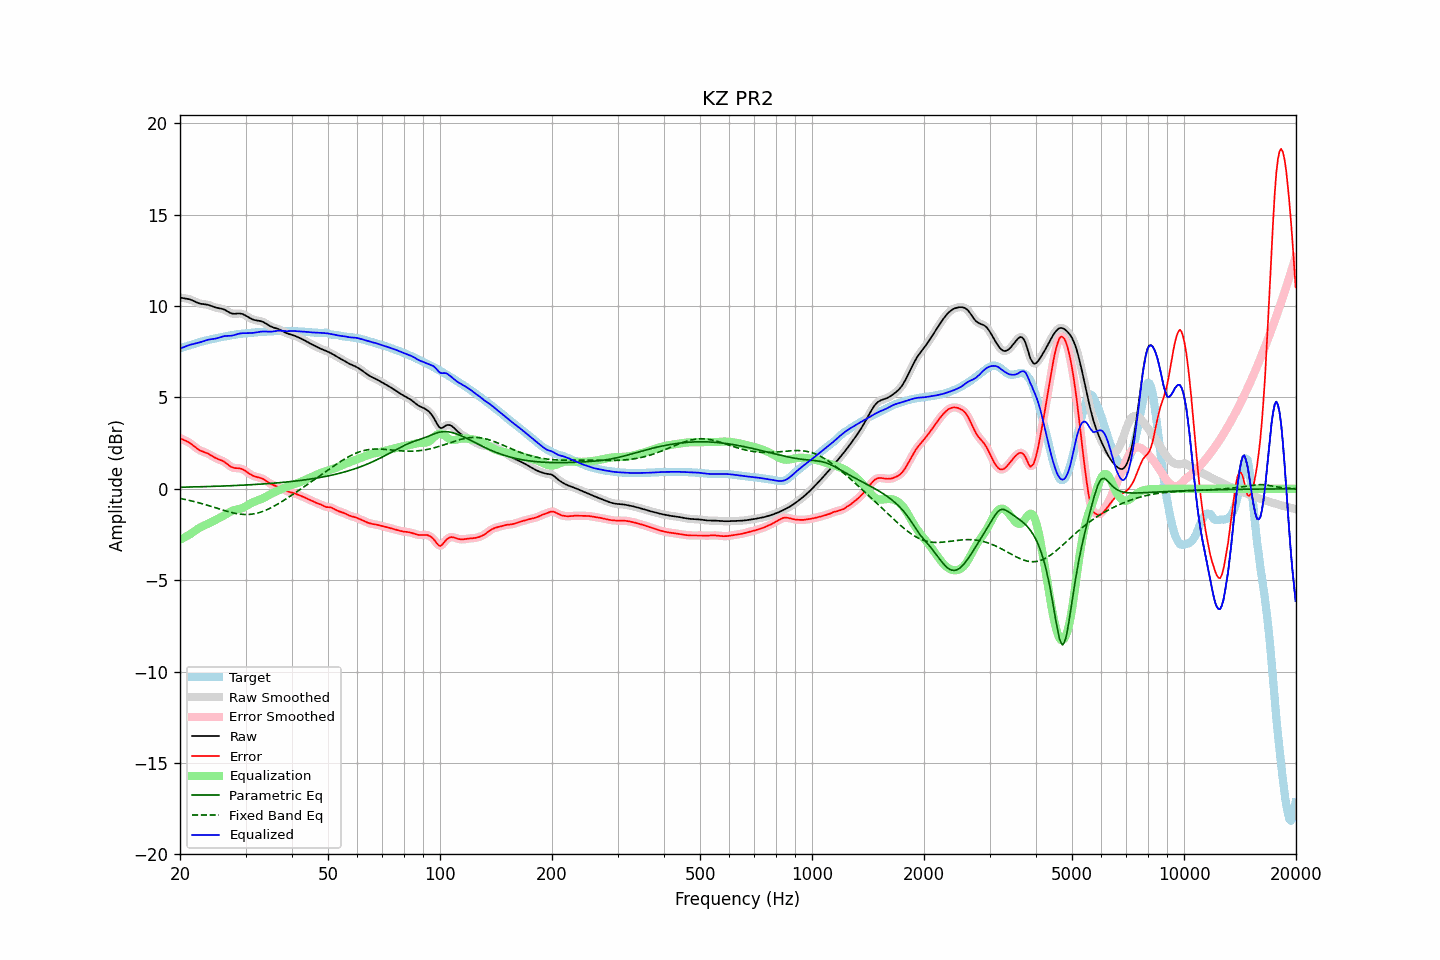

The file beside this chart, header and first rows:
frequency, raw, error, smoothed, error_smoothed, equalization, parametric_eq, fixed_band_eq, equalized_raw, equalized_smoothed, target
20.00, 10.46, 2.77, 10.46, 2.77, -2.78, 0.09, -0.53, 7.68, 7.68, 7.69
20.20, 10.45, 2.73, 10.45, 2.73, -2.74, 0.09, -0.54, 7.71, 7.71, 7.72
20.40, 10.43, 2.69, 10.44, 2.70, -2.70, 0.09, -0.56, 7.74, 7.74, 7.74
20.61, 10.42, 2.65, 10.42, 2.65, -2.65, 0.09, -0.58, 7.77, 7.77, 7.77
20.81, 10.41, 2.61, 10.41, 2.61, -2.60, 0.09, -0.60, 7.81, 7.81, 7.80
21.02, 10.39, 2.57, 10.39, 2.57, -2.55, 0.10, -0.62, 7.84, 7.84, 7.83
21.23, 10.37, 2.51, 10.37, 2.51, -2.50, 0.10, -0.64, 7.87, 7.87, 7.86
21.44, 10.34, 2.45, 10.34, 2.45, -2.44, 0.10, -0.66, 7.89, 7.89, 7.88
21.66, 10.30, 2.38, 10.30, 2.38, -2.38, 0.10, -0.68, 7.92, 7.92, 7.91
21.87, 10.26, 2.31, 10.26, 2.31, -2.32, 0.10, -0.70, 7.94, 7.94, 7.94
22.09, 10.21, 2.25, 10.21, 2.25, -2.25, 0.11, -0.72, 7.96, 7.96, 7.97
22.31, 10.18, 2.18, 10.18, 2.18, -2.19, 0.11, -0.75, 7.98, 7.98, 7.99
22.54, 10.15, 2.13, 10.15, 2.13, -2.14, 0.11, -0.77, 8.00, 8.01, 8.02
22.76, 10.12, 2.08, 10.12, 2.08, -2.09, 0.11, -0.80, 8.03, 8.03, 8.04
22.99, 10.11, 2.04, 10.11, 2.04, -2.05, 0.12, -0.82, 8.06, 8.06, 8.07
23.22, 10.10, 2.01, 10.10, 2.01, -2.01, 0.12, -0.85, 8.09, 8.09, 8.09
23.45, 10.09, 1.98, 10.09, 1.98, -1.97, 0.12, -0.87, 8.12, 8.12, 8.11
23.69, 10.07, 1.94, 10.07, 1.94, -1.93, 0.12, -0.90, 8.15, 8.15, 8.13
23.92, 10.05, 1.90, 10.05, 1.90, -1.88, 0.13, -0.92, 8.17, 8.17, 8.15
24.16, 10.02, 1.85, 10.02, 1.85, -1.84, 0.13, -0.95, 8.18, 8.18, 8.17
24.40, 9.99, 1.80, 9.99, 1.79, -1.80, 0.13, -0.98, 8.19, 8.19, 8.19
24.65, 9.95, 1.74, 9.96, 1.74, -1.75, 0.14, -1.01, 8.20, 8.20, 8.21
24.89, 9.92, 1.69, 9.93, 1.69, -1.71, 0.14, -1.04, 8.22, 8.22, 8.23
25.14, 9.90, 1.65, 9.90, 1.65, -1.66, 0.14, -1.06, 8.24, 8.24, 8.25
25.39, 9.88, 1.61, 9.88, 1.61, -1.62, 0.14, -1.09, 8.26, 8.26, 8.27
25.65, 9.87, 1.58, 9.87, 1.58, -1.58, 0.15, -1.12, 8.29, 8.29, 8.29
25.91, 9.85, 1.55, 9.85, 1.55, -1.53, 0.15, -1.15, 8.32, 8.32, 8.31
26.16, 9.83, 1.51, 9.82, 1.50, -1.48, 0.15, -1.17, 8.35, 8.34, 8.32
26.43, 9.79, 1.45, 9.79, 1.45, -1.43, 0.16, -1.20, 8.36, 8.36, 8.34
26.69, 9.74, 1.38, 9.74, 1.38, -1.37, 0.16, -1.22, 8.37, 8.37, 8.35
26.96, 9.69, 1.31, 9.68, 1.31, -1.32, 0.16, -1.25, 8.37, 8.37, 8.37
27.23, 9.63, 1.25, 9.64, 1.25, -1.27, 0.17, -1.27, 8.37, 8.37, 8.39
27.50, 9.60, 1.19, 9.60, 1.20, -1.22, 0.17, -1.30, 8.38, 8.38, 8.41
27.77, 9.58, 1.16, 9.58, 1.16, -1.19, 0.18, -1.32, 8.39, 8.40, 8.42
28.05, 9.58, 1.14, 9.58, 1.14, -1.16, 0.18, -1.34, 8.42, 8.42, 8.44
28.33, 9.58, 1.13, 9.58, 1.13, -1.14, 0.18, -1.35, 8.45, 8.45, 8.45
28.62, 9.59, 1.13, 9.59, 1.13, -1.12, 0.19, -1.37, 8.47, 8.47, 8.46
28.90, 9.60, 1.12, 9.59, 1.12, -1.10, 0.19, -1.38, 8.50, 8.49, 8.47
29.19, 9.58, 1.10, 9.58, 1.10, -1.08, 0.20, -1.39, 8.51, 8.51, 8.48
29.48, 9.56, 1.07, 9.56, 1.06, -1.04, 0.20, -1.40, 8.52, 8.51, 8.49
29.78, 9.52, 1.02, 9.52, 1.02, -1.00, 0.20, -1.40, 8.51, 8.51, 8.50
30.08, 9.47, 0.96, 9.47, 0.96, -0.96, 0.21, -1.40, 8.52, 8.52, 8.51
30.38, 9.42, 0.90, 9.42, 0.90, -0.90, 0.21, -1.40, 8.52, 8.52, 8.52
30.68, 9.37, 0.84, 9.37, 0.84, -0.85, 0.22, -1.40, 8.52, 8.52, 8.53
30.99, 9.32, 0.78, 9.32, 0.78, -0.80, 0.22, -1.39, 8.52, 8.52, 8.54
31.30, 9.28, 0.73, 9.28, 0.73, -0.75, 0.23, -1.38, 8.53, 8.53, 8.55
31.61, 9.25, 0.69, 9.25, 0.70, -0.71, 0.23, -1.37, 8.54, 8.54, 8.55
31.93, 9.22, 0.66, 9.23, 0.66, -0.68, 0.24, -1.35, 8.55, 8.55, 8.56
32.24, 9.21, 0.64, 9.21, 0.64, -0.64, 0.24, -1.33, 8.56, 8.56, 8.57
32.57, 9.19, 0.62, 9.19, 0.62, -0.61, 0.25, -1.31, 8.58, 8.58, 8.58
32.89, 9.18, 0.60, 9.18, 0.60, -0.58, 0.26, -1.28, 8.60, 8.60, 8.58
33.22, 9.15, 0.56, 9.15, 0.56, -0.55, 0.26, -1.25, 8.61, 8.61, 8.59
33.55, 9.12, 0.52, 9.11, 0.52, -0.50, 0.27, -1.22, 8.61, 8.61, 8.59
33.89, 9.07, 0.47, 9.07, 0.47, -0.46, 0.27, -1.18, 8.61, 8.61, 8.60
34.23, 9.01, 0.41, 9.01, 0.41, -0.41, 0.28, -1.15, 8.60, 8.60, 8.60
34.57, 8.96, 0.35, 8.96, 0.35, -0.36, 0.29, -1.11, 8.60, 8.60, 8.61
34.92, 8.90, 0.29, 8.91, 0.29, -0.31, 0.29, -1.06, 8.60, 8.60, 8.61
35.27, 8.86, 0.25, 8.86, 0.25, -0.26, 0.30, -1.02, 8.60, 8.60, 8.62
35.62, 8.83, 0.21, 8.83, 0.21, -0.22, 0.31, -0.97, 8.61, 8.61, 8.62
35.97, 8.80, 0.17, 8.80, 0.18, -0.18, 0.31, -0.92, 8.63, 8.63, 8.63
... 635 more rows
